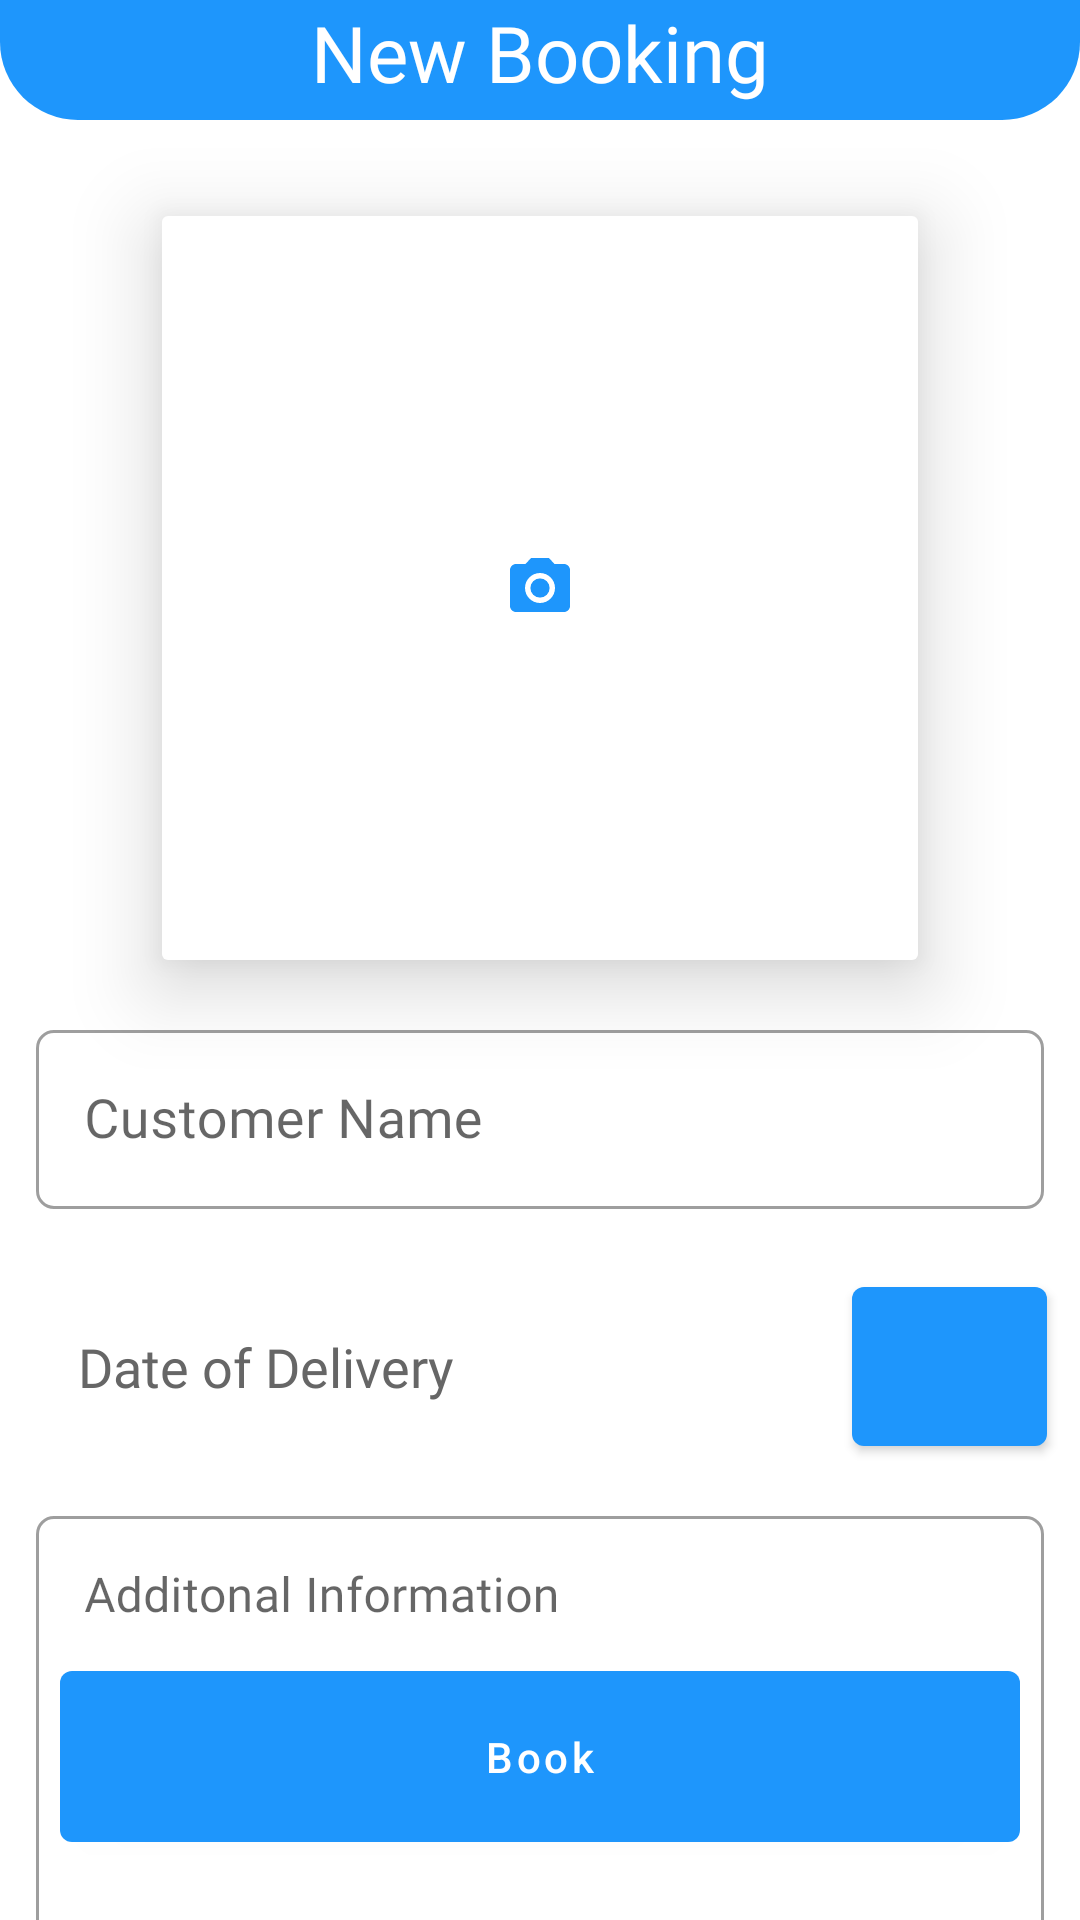

Produce the Android XML layout that renders to this screen, including the resource entries it uses.
<!-- AndroidManifest.xml: application theme AppTheme.NoActionBar -->
<!-- res/layout/activity_add_booking.xml -->
<?xml version="1.0" encoding="utf-8"?>
<androidx.constraintlayout.widget.ConstraintLayout xmlns:android="http://schemas.android.com/apk/res/android"
    xmlns:tools="http://schemas.android.com/tools"
    android:layout_width="match_parent"
    android:layout_height="match_parent"
    android:background="@color/white"
    xmlns:app="http://schemas.android.com/apk/res-auto"
    tools:context=".ui.activity.AddBooking"
    android:orientation="vertical">
    <LinearLayout
        android:id="@+id/new_booking_bar"
        android:layout_width="match_parent"
        android:layout_height="40dp"
        android:orientation="vertical"
        app:layout_constraintTop_toTopOf="parent"
        app:layout_constraintStart_toStartOf="parent"
        app:layout_constraintEnd_toEndOf="parent"
        android:background="@drawable/tv_bar_bg">

        <TextView
            android:id="@+id/tv_newBooking"
            android:layout_width="match_parent"
            android:layout_height="wrap_content"
            android:fontFamily="@font/ubuntu_medium"
            android:text="@string/new_booking"
            android:textAlignment="center"
            android:textColor="@color/white"
            android:textSize="26sp"
            app:layout_constraintLeft_toLeftOf="parent"
            app:layout_constraintRight_toRightOf="parent"
            app:layout_constraintTop_toTopOf="parent" />
    </LinearLayout>


    <androidx.appcompat.widget.AppCompatImageButton
        android:id="@+id/ib_booking"
        android:layout_width="260dp"
        android:layout_height="260dp"
        android:layout_marginTop="26dp"
        android:elevation="16dp"
        android:scaleType="centerInside"
        android:backgroundTint="@color/white"
        android:src="@drawable/ic_camera"
        android:textColor="@color/main_color"
        android:adjustViewBounds="true"
        android:contentDescription="@string/app_name"
        app:layout_constraintLeft_toLeftOf="parent"
        app:layout_constraintRight_toRightOf="parent"
        app:layout_constraintTop_toBottomOf="@id/new_booking_bar" />

    <com.google.android.material.textfield.TextInputLayout
        android:id="@+id/el_Cnote"
        style="@style/InputLayoutStyle"
        android:layout_width="match_parent"
        android:layout_height="150dp"
        android:layout_marginStart="20dp"
        android:layout_marginTop="20dp"
        android:layout_marginEnd="20dp"
        android:hint="@string/additonal_information"
        app:boxCornerRadiusBottomStart="6dp"
        app:boxCornerRadiusBottomEnd="6dp"
        app:boxCornerRadiusTopEnd="6dp"
        app:boxCornerRadiusTopStart="6dp"
        app:layout_constraintEnd_toEndOf="parent"
        app:layout_constraintStart_toStartOf="parent"
        app:layout_constraintTop_toBottomOf="@id/tv_Dateofdelivery">

        <com.google.android.material.textfield.TextInputEditText
            android:id="@+id/et_Cnote"
            android:layout_width="match_parent"
            android:layout_height="match_parent"
            android:autofillHints="false"
            android:ems="10"
            android:fontFamily="@font/ubuntu_medium"
            android:gravity="top|start"
            android:imeOptions="actionDone"
            android:inputType="textMultiLine"
            android:maxLines="20"
            android:textSize="16sp" />
    </com.google.android.material.textfield.TextInputLayout>

    <com.google.android.material.button.MaterialButton
        android:id="@+id/ib_datePicker"
        android:layout_width="65dp"
        android:layout_height="65dp"
        android:elevation="10dp"
        app:backgroundTint="@color/main_color"
        app:icon="@drawable/ic_baseline_calendar_today_24"
        app:iconGravity="textStart"
        app:iconPadding="1dp"
        app:iconTint="@null"
        app:layout_constraintBottom_toBottomOf="@+id/tv_Dateofdelivery"
        app:layout_constraintEnd_toEndOf="@+id/el_Cname"
        app:layout_constraintHorizontal_bias="0.982"
        app:layout_constraintStart_toEndOf="@+id/tv_Dateofdelivery"
        app:layout_constraintTop_toTopOf="@+id/tv_Dateofdelivery"
        app:layout_constraintVertical_bias="0.0"
        app:rippleColor="@color/white" />

    <TextView
        android:id="@+id/tv_Dateofdelivery"
        android:layout_width="310dp"
        android:layout_height="65dp"
        android:layout_marginStart="20dp"
        android:layout_marginTop="20dp"
        android:fontFamily="@font/ubuntu_medium"
        android:gravity="center_vertical"
        android:hint="@string/dateofdelivery"
        android:padding="6dp"
        android:textColor="@color/main_color"
        android:textColorHint="@color/tv_hintcolour"
        android:textSize="18sp"
        app:layout_constraintStart_toStartOf="parent"
        app:layout_constraintTop_toBottomOf="@id/el_Cname" />

    <com.google.android.material.textfield.TextInputLayout
        android:id="@+id/el_Cname"
        style="@style/InputLayoutStyle"
        android:layout_width="match_parent"
        android:layout_height="65dp"
        android:layout_marginTop="20dp"
        android:layout_marginEnd="20dp"
        android:hint="@string/customer_name"
        app:boxCornerRadiusBottomStart="6dp"
        app:boxCornerRadiusBottomEnd="6dp"
        app:boxCornerRadiusTopEnd="6dp"
        app:boxCornerRadiusTopStart="6dp"
        app:layout_constraintEnd_toEndOf="parent"
        app:layout_constraintTop_toBottomOf="@id/ib_booking">

        <com.google.android.material.textfield.TextInputEditText
            android:id="@+id/et_Cname"
            android:layout_width="match_parent"
            android:layout_height="match_parent"
            android:autofillHints="false"
            android:fontFamily="@font/ubuntu_medium"
            android:imeOptions="actionNext"
            android:inputType="text"
            android:maxLines="1"
            android:textSize="18sp" />
    </com.google.android.material.textfield.TextInputLayout>

    <com.google.android.material.button.MaterialButton
        android:layout_width="match_parent"
        android:layout_height="69dp"
        android:layout_marginStart="20dp"
        android:layout_marginEnd="20dp"
        android:layout_marginBottom="20dp"
        android:text="@string/book"
        android:textAllCaps="false"
        app:backgroundTint="@color/main_color"
        app:layout_constraintBottom_toBottomOf="parent"
        app:layout_constraintEnd_toEndOf="parent"
        app:layout_constraintStart_toStartOf="parent"
        app:layout_constraintVertical_bias="0.88" />

</androidx.constraintlayout.widget.ConstraintLayout>
<!-- resources referenced by this layout -->
<resources>
  <color name="main_color">#1E96FC</color>
  <color name="tv_hintcolour">#666666</color>
  <color name="white">#FFFFFFFF</color>
  <!-- drawable ic_camera (drawable) -->
  <vector android:height="24dp" android:tint="@color/main_color"
      android:viewportHeight="24" android:viewportWidth="24"
      android:width="24dp" xmlns:android="http://schemas.android.com/apk/res/android">
      <path android:fillColor="@android:color/white" android:pathData="M12,12m-3.2,0a3.2,3.2 0,1 1,6.4 0a3.2,3.2 0,1 1,-6.4 0"/>
      <path android:fillColor="@android:color/white" android:pathData="M9,2L7.17,4L4,4c-1.1,0 -2,0.9 -2,2v12c0,1.1 0.9,2 2,2h16c1.1,0 2,-0.9 2,-2L22,6c0,-1.1 -0.9,-2 -2,-2h-3.17L15,2L9,2zM12,17c-2.76,0 -5,-2.24 -5,-5s2.24,-5 5,-5 5,2.24 5,5 -2.24,5 -5,5z"/>
  </vector>
  <!-- drawable tv_bar_bg (drawable) -->
  <?xml version="1.0" encoding="utf-8"?>
  <shape xmlns:android="http://schemas.android.com/apk/res/android"
      android:shape="rectangle">
      <solid android:color="@color/main_color"/>
      <corners android:bottomRightRadius="26dp"
          android:bottomLeftRadius="26dp"/>
  
  </shape>
  <string name="additonal_information">Additonal Information</string>
  <string name="app_name">Shree Boutique</string>
  <string name="book">Book</string>
  <string name="customer_name">Customer Name</string>
  <string name="dateofdelivery">Date of Delivery</string>
  <string name="new_booking">New Booking</string>
  <style name="InputLayoutStyle" parent="Widget.MaterialComponents.TextInputLayout.OutlinedBox">
          <item name="android:layout_margin">12dp</item>
          <item name="fontFamily">@font/ubuntu_medium</item>
          <item name="android:layout_marginTop">16dp</item>
          <item name="boxCornerRadiusBottomStart">16dp</item>
          <item name="boxCornerRadiusTopEnd">16dp</item>
          <item name="errorEnabled">true</item>
      </style>
  <style name="AppTheme.NoActionBar" parent="Theme.MaterialComponents.Light.NoActionBar">
          <item name="windowActionBar">false</item>
          <item name="windowNoTitle">true</item>
          <item name="colorPrimary">@color/main_color</item>
          <item name="colorPrimaryDark">@color/main_color</item>
          <item name="colorAccent">@color/main_color</item>
      </style>
</resources>
